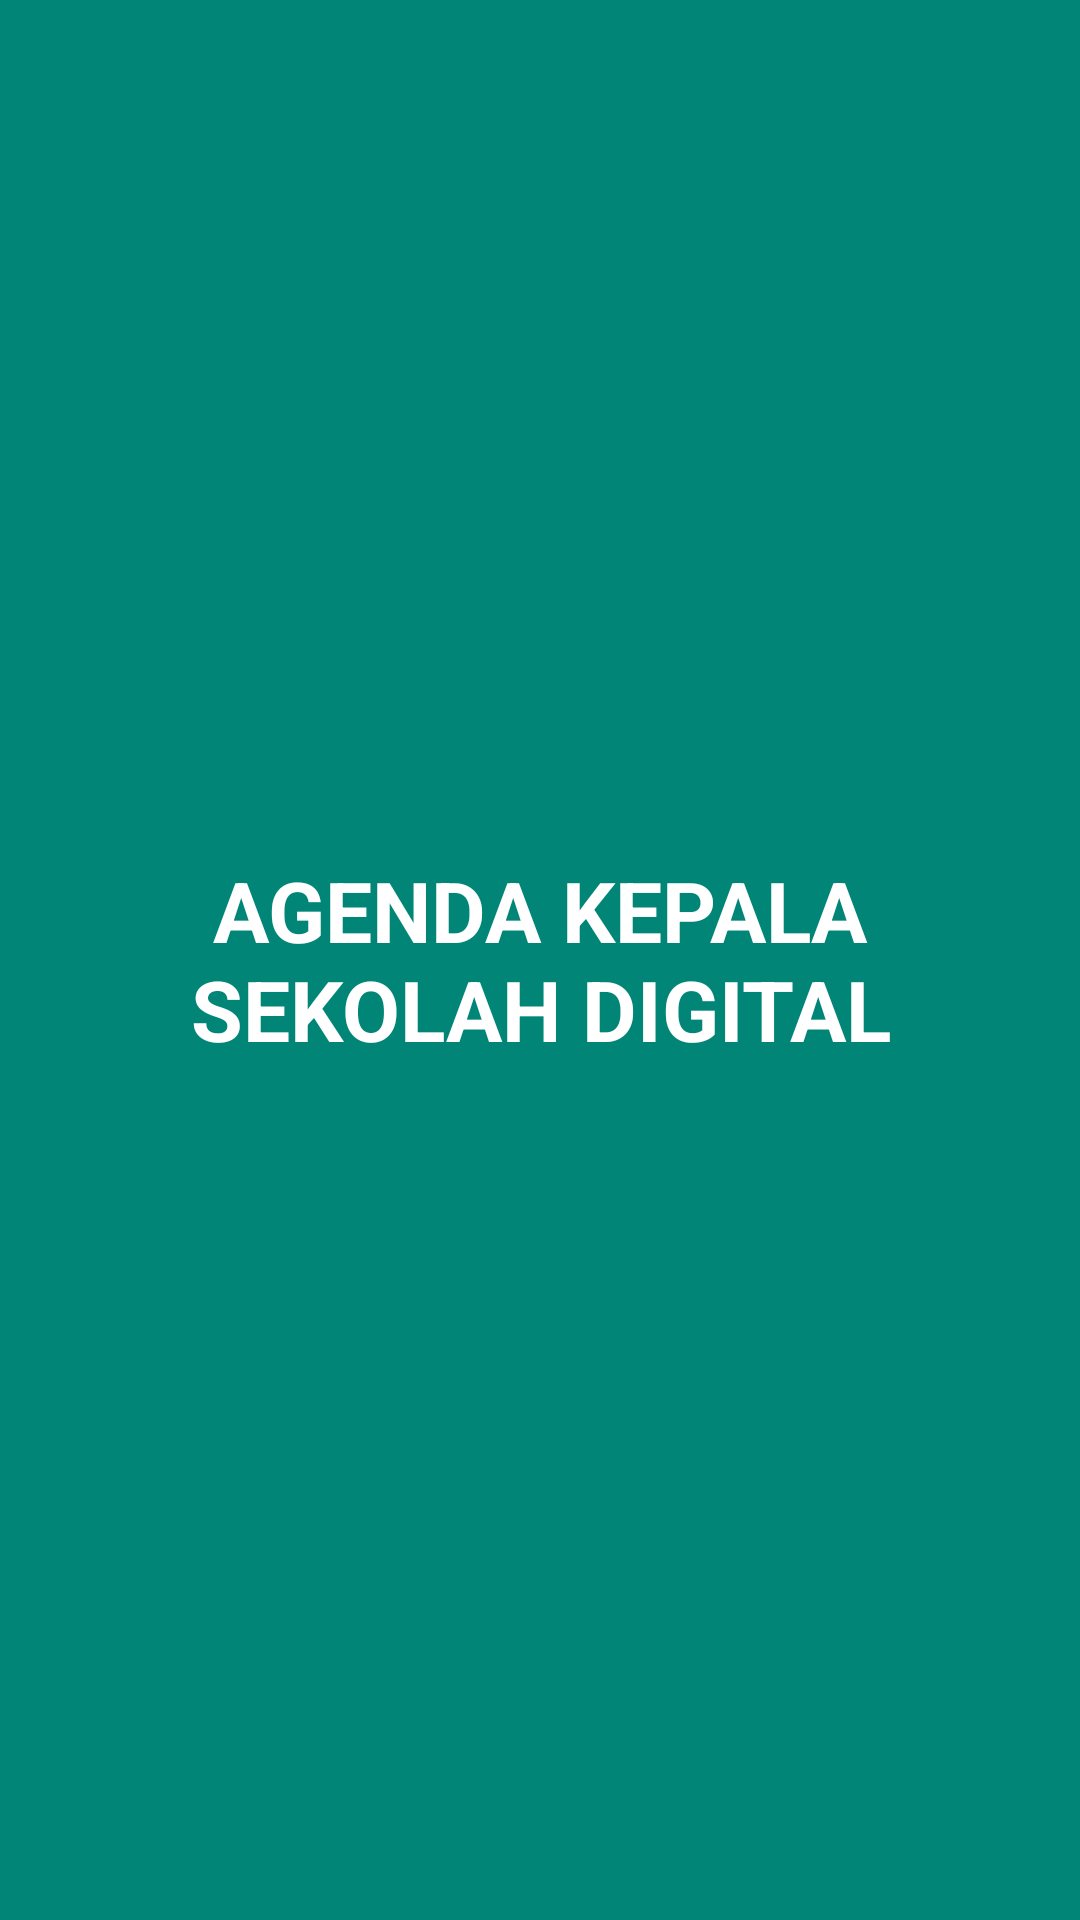

Reconstruct the res/layout file that produces this screen, plus the resources it refers to.
<!-- AndroidManifest.xml: application theme AppTheme -->
<!-- res/layout/activity_splash_screen.xml -->
<?xml version="1.0" encoding="utf-8"?>
<LinearLayout xmlns:android="http://schemas.android.com/apk/res/android"
    xmlns:app="http://schemas.android.com/apk/res-auto"
    xmlns:tools="http://schemas.android.com/tools"
    android:layout_width="match_parent"
    android:layout_height="match_parent"
    tools:context=".View.Activity.SplashScreen"
    android:layout_gravity="center"
    android:gravity="center"
    android:background="@color/colorPrimary"
    android:padding="8dp">
    <TextView
        android:layout_width="match_parent"
        android:layout_height="wrap_content"
        android:text="AGENDA KEPALA SEKOLAH DIGITAL"
        android:gravity="center"
        android:textAlignment="center"
        android:textSize="28sp"
        android:textColor="@android:color/white"
        android:textStyle="bold"/>
</LinearLayout>
<!-- resources referenced by this layout -->
<resources>
  <color name="colorPrimary">#008577</color>
  <style name="AppTheme" parent="Theme.AppCompat.Light.DarkActionBar">
          
          <item name="colorPrimary">@color/colorPrimary</item>
          <item name="colorPrimaryDark">@color/colorPrimaryDark</item>
          <item name="colorAccent">@color/colorAccent</item>
      </style>
  <color name="colorPrimaryDark">#00574B</color>
  <color name="colorAccent">#D81B60</color>
</resources>
